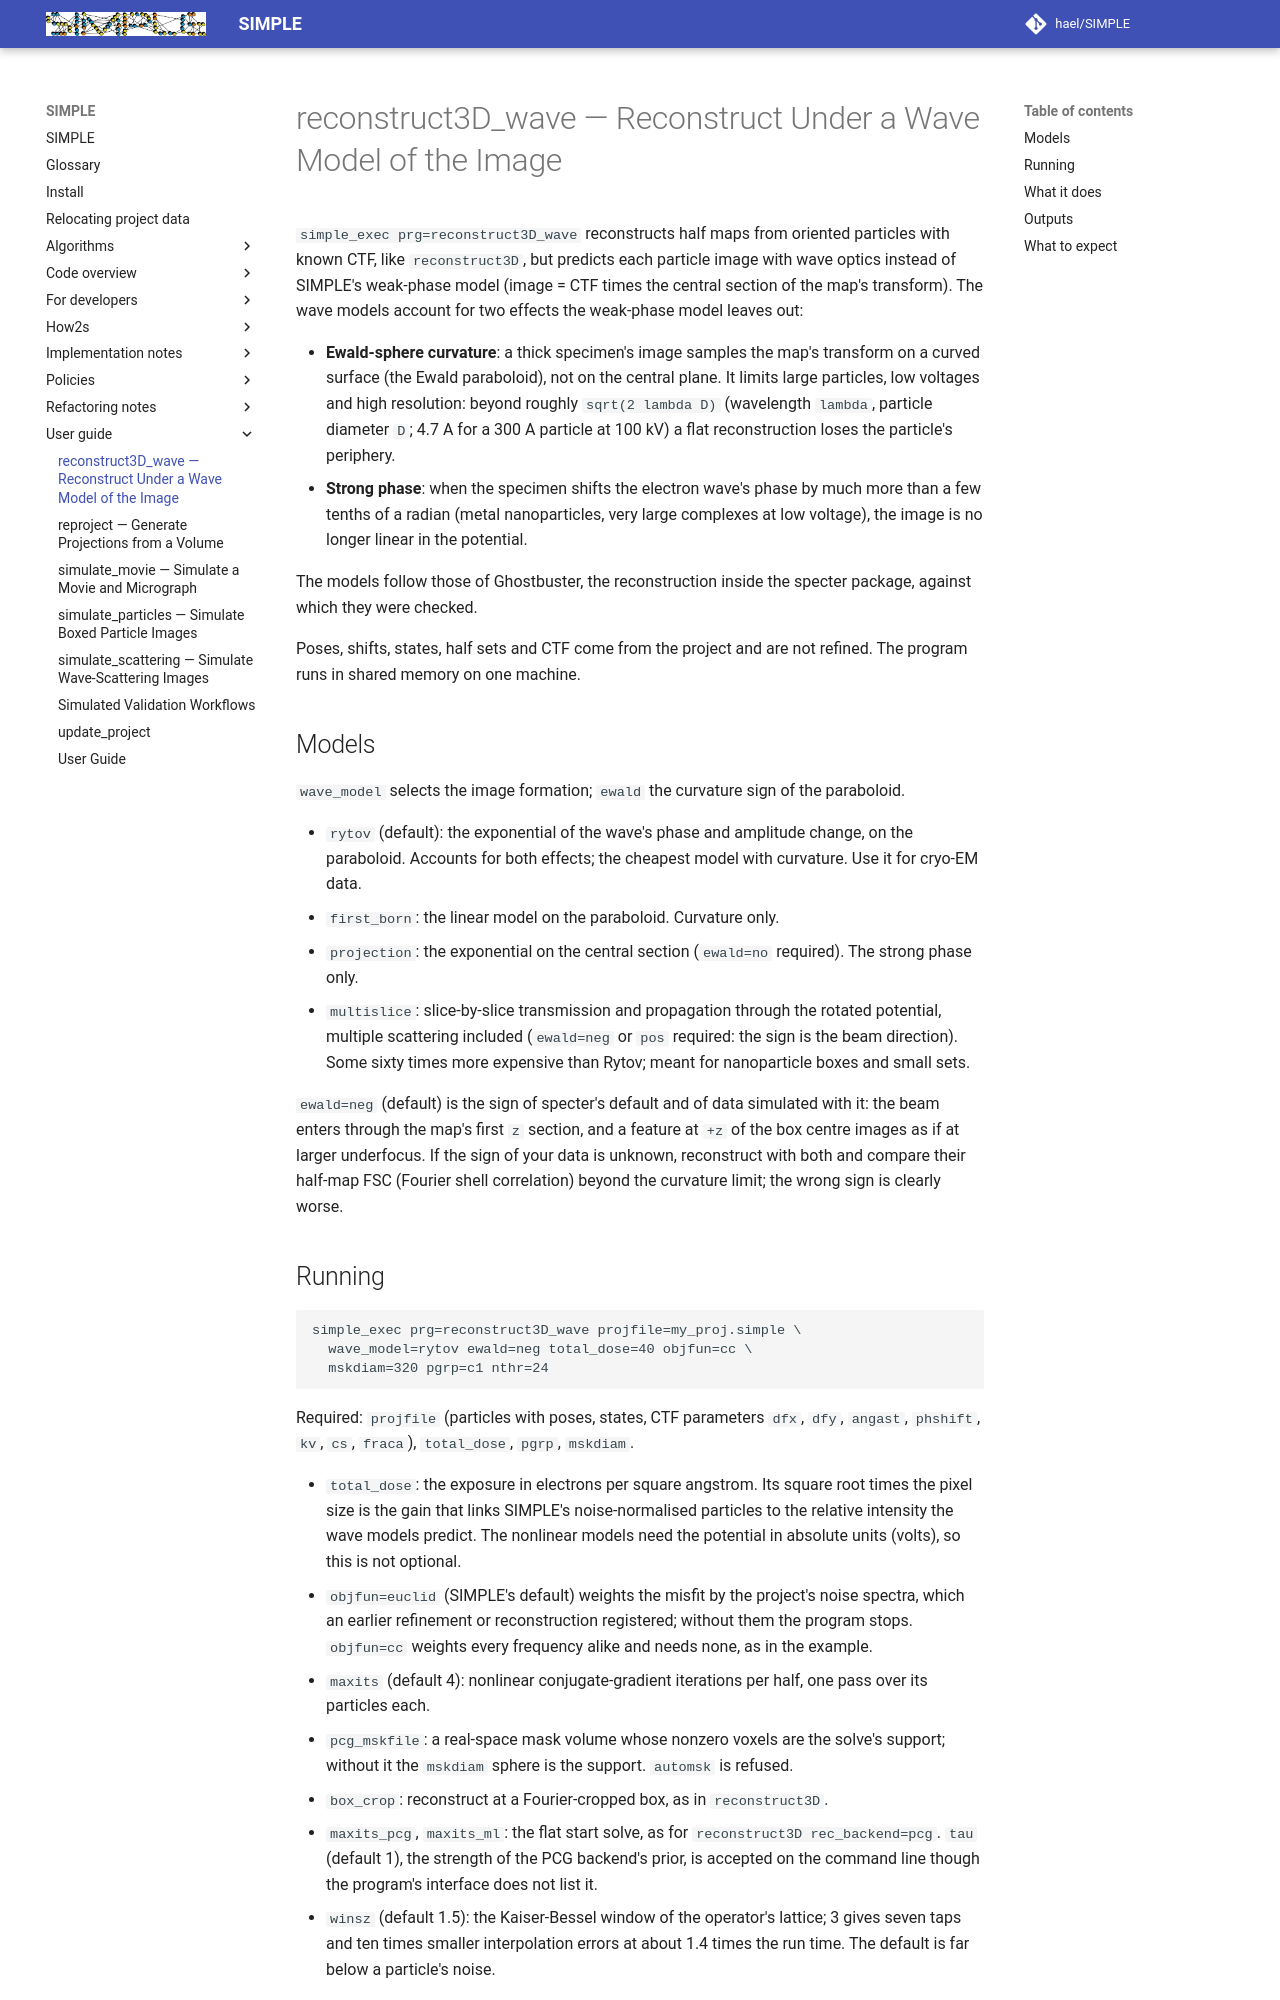

repository: hael/SIMPLE · page: user_guide/reconstruct3D_wave.html · generator: mkdocs

# reconstruct3D_wave — Reconstruct Under a Wave Model of the Image

`simple_exec prg=reconstruct3D_wave` reconstructs half maps from oriented particles with known CTF, like
`reconstruct3D`, but predicts each particle image with wave optics instead of SIMPLE's weak-phase model (image =
CTF times the central section of the map's transform). The wave models account for two effects the weak-phase
model leaves out:

- **Ewald-sphere curvature**: a thick specimen's image samples the map's transform on a curved surface (the
  Ewald paraboloid), not on the central plane. It limits large particles, low voltages and high resolution: beyond
  roughly `sqrt(2 lambda D)` (wavelength `lambda`, particle diameter `D`; 4.7 A for a 300 A particle at 100 kV) a
  flat reconstruction loses the particle's periphery.
- **Strong phase**: when the specimen shifts the electron wave's phase by much more than a few tenths of a radian
  (metal nanoparticles, very large complexes at low voltage), the image is no longer linear in the potential.

The models follow those of Ghostbuster, the reconstruction inside the specter package, against which they were
checked.

Poses, shifts, states, half sets and CTF come from the project and are not refined. The program runs in shared
memory on one machine.

## Models

`wave_model` selects the image formation; `ewald` the curvature sign of the paraboloid.

- `rytov` (default): the exponential of the wave's phase and amplitude change, on the paraboloid. Accounts for
  both effects; the cheapest model with curvature. Use it for cryo-EM data.
- `first_born`: the linear model on the paraboloid. Curvature only.
- `projection`: the exponential on the central section (`ewald=no` required). The strong phase only.
- `multislice`: slice-by-slice transmission and propagation through the rotated potential, multiple scattering
  included (`ewald=neg` or `pos` required: the sign is the beam direction). Some sixty times more expensive than
  Rytov; meant for nanoparticle boxes and small sets.

`ewald=neg` (default) is the sign of specter's default and of data simulated with it: the beam enters through the
map's first `z` section, and a feature at `+z` of the box centre images as if at larger underfocus. If the sign of your data is unknown,
reconstruct with both and compare their half-map FSC (Fourier shell correlation) beyond the curvature limit; the wrong sign is clearly worse.
